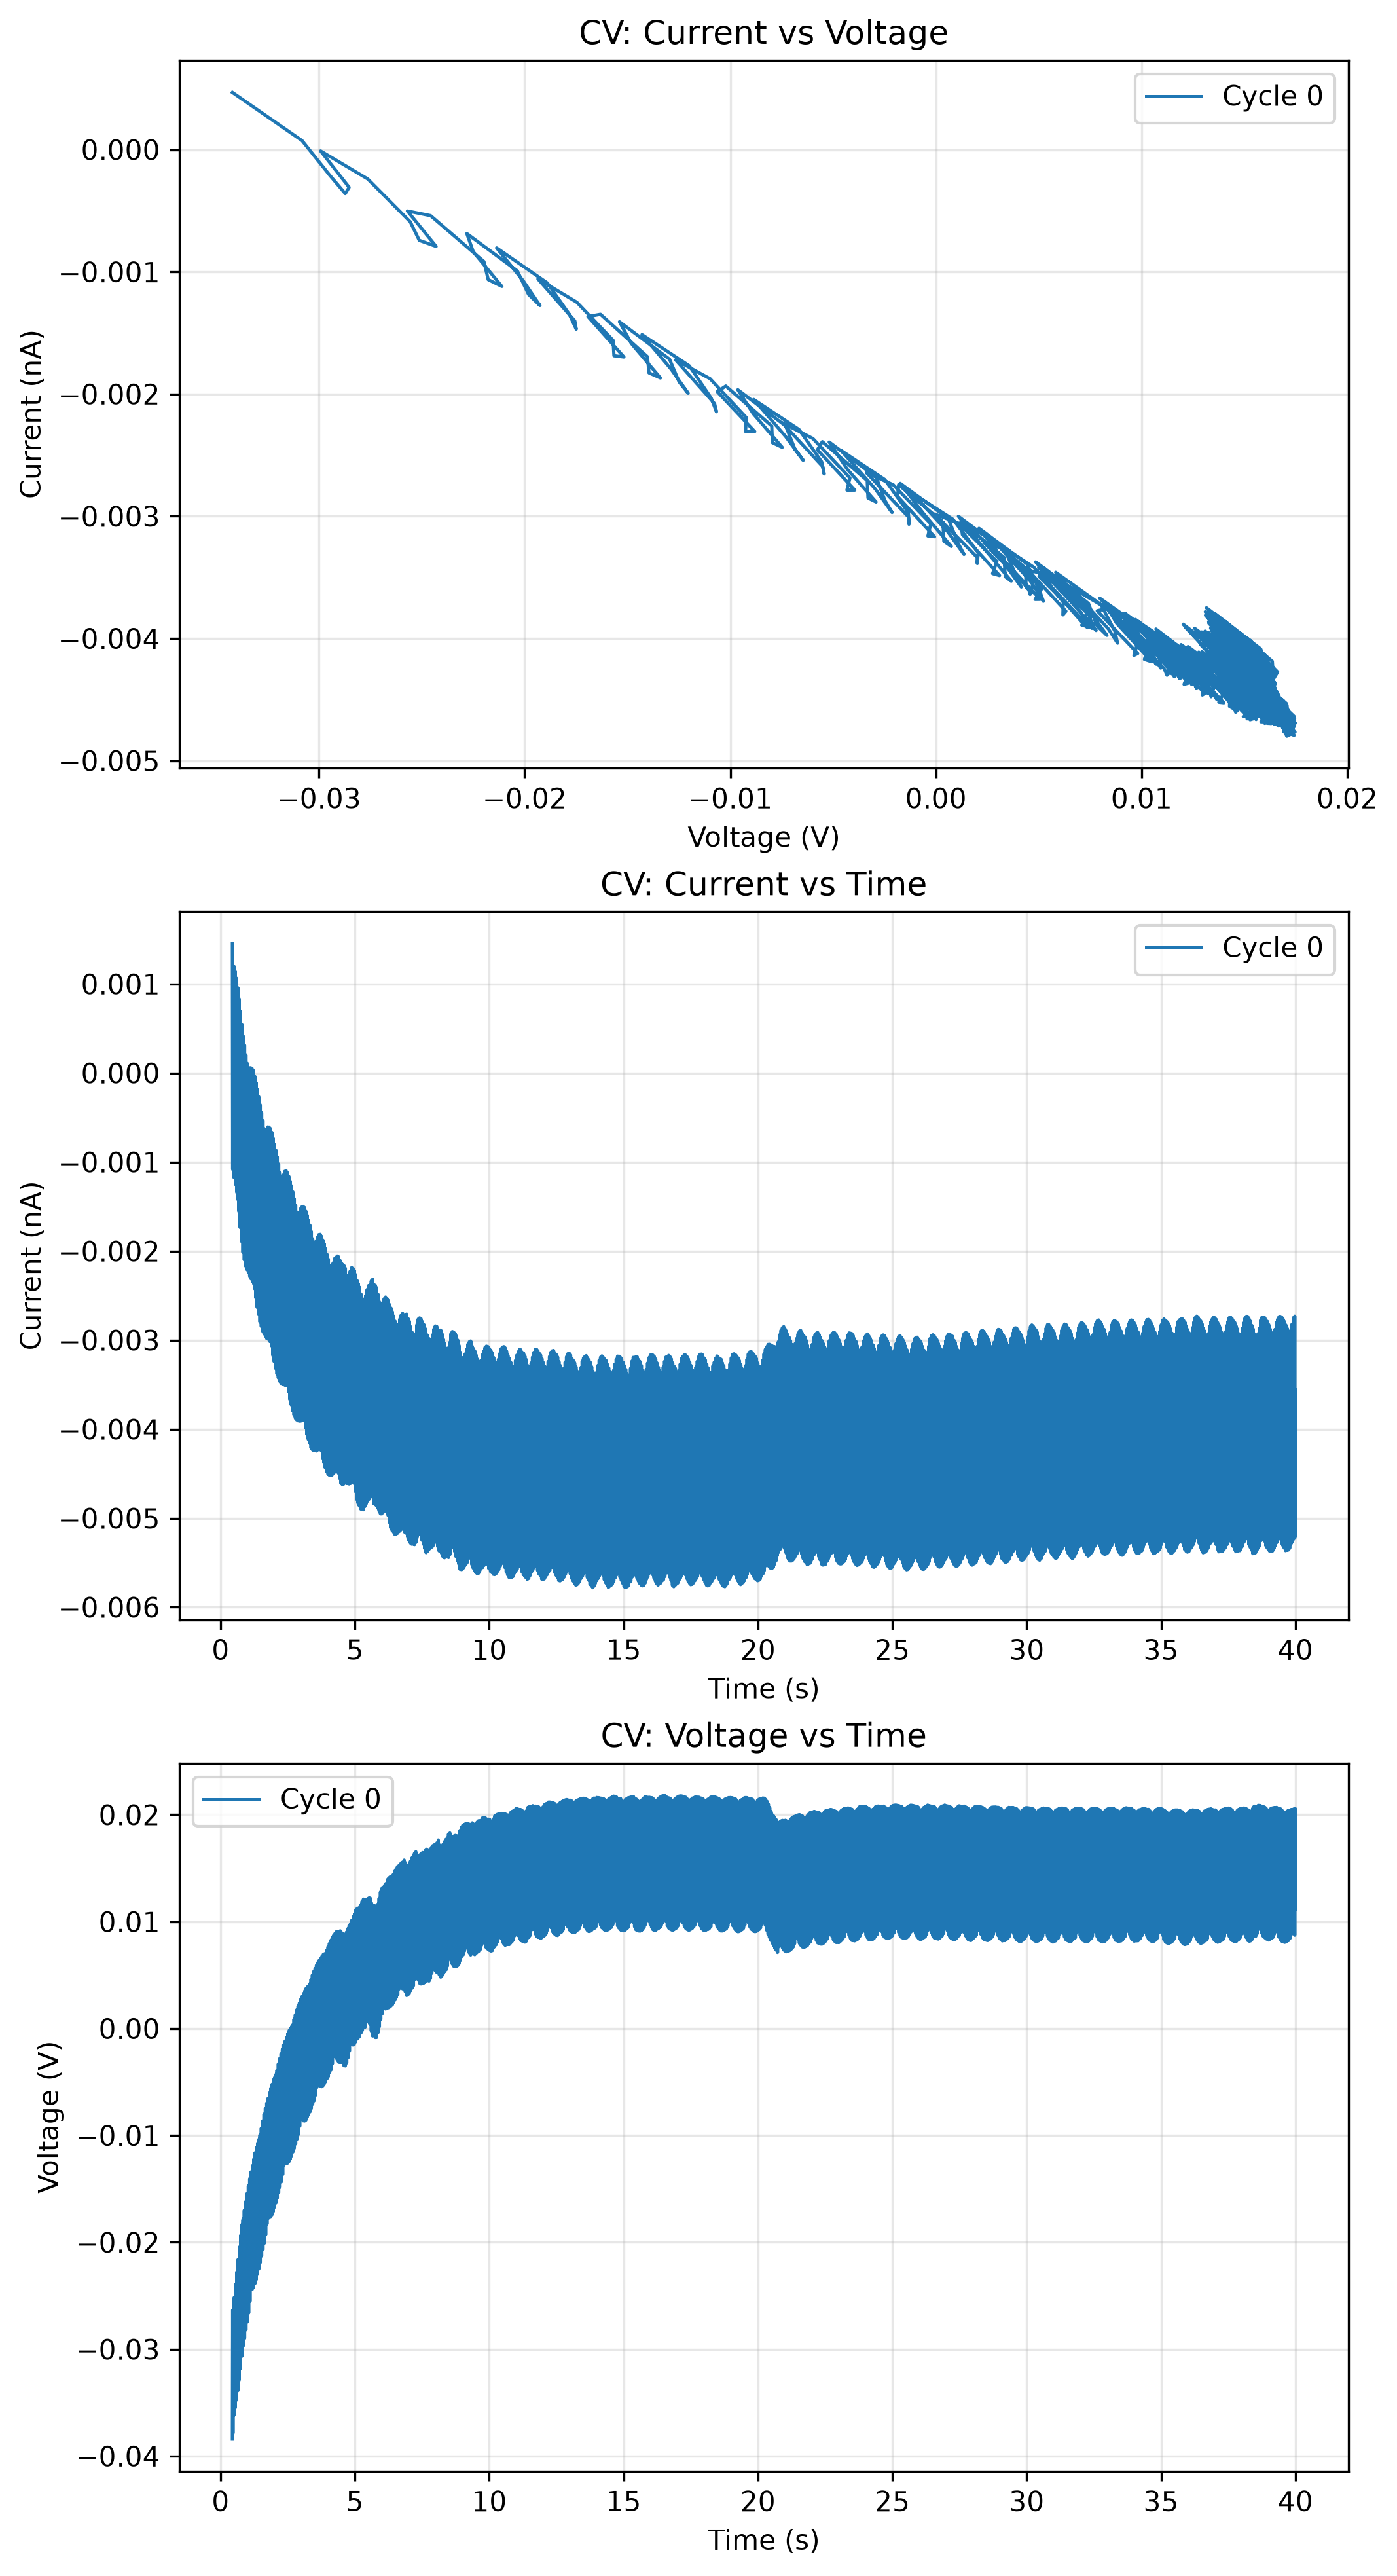

The file beside this chart, header and first rows:
0, 0, 0, 0, 0
Voltage [V], Current [A], Time [s], Power [W], Cycle
-0.03842, 1.4501611717010476e-12, 0.4424, -5.570941060050941e-14, 0
-0.02634, -1.083274637526943e-12, 0.4525, 2.853526423881411e-14, 0
-0.03788, 1.0373959720769155e-12, 0.4625, -3.9292621110503286e-14, 0
-0.02794, -2.1971407169769225e-13, 0.4726, 6.137715896859624e-15, 0
-0.02837, -7.609317364577761e-13, 0.4826, 2.1586547997532193e-14, 0
-0.03617, 1.2019601893648035e-12, 0.4927, -4.3475260753098574e-14, 0
-0.02519, -1.1748047196516453e-12, 0.5027, 2.959143527044704e-14, 0
-0.03614, 7.94802103906006e-13, 0.5128, -2.8724940423282665e-14, 0
-0.02712, -2.472083139321707e-13, 0.5229, 6.703126286983979e-15, 0
-0.02673, -9.703416455758562e-13, 0.5329, 2.5939335138851523e-14, 0
-0.0355, 1.1421551638496341e-12, 0.543, -4.0545241696031925e-14, 0
-0.02394, -1.2506539857556898e-12, 0.553, 2.9939345750935964e-14, 0
-0.03429, 5.359253080379489e-13, 0.563, -1.8374948645790107e-14, 0
-0.02623, -2.745018838970492e-13, 0.5731, 7.201129796458736e-15, 0
-0.02509, -1.1865531343926983e-12, 0.5832, 2.976768269025237e-14, 0
-0.03475, 1.0644888833247212e-12, 0.5932, -3.6994529533231287e-14, 0
-0.02278, -1.340724948596661e-12, 0.6033, 3.054459277257707e-14, 0
-0.03223, 2.4287191181804335e-13, 0.6134, -7.82728241967077e-15, 0
-0.0255, -2.9429407587093503e-13, 0.6234, 7.504869902376544e-15, 0
-0.02351, -1.3827717183084731e-12, 0.6334, 3.251293175364647e-14, 0
-0.03388, 9.569200900422237e-13, 0.6435, -3.241804908333975e-14, 0
-0.02162, -1.424200275941534e-12, 0.6535, 3.0784155912996776e-14, 0
-0.03022, -4.6319579980391365e-14, 0.6636, 1.39976899643225e-15, 0
-0.02486, -3.0006522982496675e-13, 0.6737, 7.459953121432505e-15, 0
-0.02204, -1.5563182253347518e-12, 0.6837, 3.429660998738722e-14, 0
-0.03289, 8.336975857933804e-13, 0.6938, -2.7423167336108327e-14, 0
-0.02044, -1.5041717871255855e-12, 0.7038, 3.07479401490795e-14, 0
-0.02805, -3.439399643995894e-13, 0.7139, 9.646570367287492e-15, 0
-0.02433, -2.9429407587093503e-13, 0.7239, 7.159582140709035e-15, 0
-0.02054, -1.7369156243493555e-12, 0.734, 3.567536521139612e-14, 0
-0.03182, 6.912090799900128e-13, 0.744, -2.199092751887838e-14, 0
-0.01933, -1.5649748207405278e-12, 0.7541, 3.0254578666014607e-14, 0
-0.02596, -6.319272904432849e-13, 0.7641, 1.64041169561959e-14, 0
-0.02393, -2.720339687019291e-13, 0.7742, 6.510528403269073e-15, 0
-0.01913, -1.89184670533471e-12, 0.7843, 3.618824876186155e-14, 0
-0.03066, 5.433453708660052e-13, 0.7943, -1.6657604650512074e-14, 0
-0.01833, -1.607227914125764e-12, 0.8043, 2.9453683544524445e-14, 0
-0.02397, -8.906141340907225e-13, 0.8144, 2.1350424934570587e-14, 0
-0.02364, -2.4997999547096694e-13, 0.8244, 5.909648918952813e-15, 0
-0.01788, -2.0150693180037704e-12, 0.8345, 3.603329820976637e-14, 0
-0.0297, 4.153497207629031e-13, 0.8446, -1.2336884647208908e-14, 0
-0.01773, -1.5910155137799364e-12, 0.8546, 2.821443862721703e-14, 0
-0.02253, -1.0852814957482138e-12, 0.8647, 2.4453210135454942e-14, 0
-0.02379, -1.74542983690483e-13, 0.8747, 4.151790106404064e-15, 0
-0.017, -2.098756064772278e-12, 0.8848, 3.5678987954195995e-14, 0
-0.02899, 3.1167538168397346e-13, 0.8948, -9.034249750729085e-15, 0
-0.01732, -1.5528846654747075e-12, 0.9049, 2.689399495785917e-14, 0
-0.02119, -1.2679673934076763e-12, 0.9149, 2.6864307045836617e-14, 0
-0.02405, -9.539595404849804e-14, 0.925, 2.29428274608274e-15, 0
-0.0162, -2.1691977641208338e-12, 0.9351, 3.514184106254052e-14, 0
-0.02818, 2.0367265003446572e-13, 0.9451, -5.7401712012143695e-15, 0
-0.01689, -1.5101381516807733e-12, 0.9552, 2.550295443054004e-14, 0
-0.01985, -1.4462542491724961e-12, 0.9652, 2.870366802837515e-14, 0
-0.02434, -1.9427390130096443e-14, 0.9753, 4.728523627308386e-16, 0
-0.01544, -2.208532618938608e-12, 0.9853, 3.4110343105227596e-14, 0
-0.02745, 1.0700607880245044e-13, 0.9954, -2.937154315415474e-15, 0
-0.01654, -1.4525406702090016e-12, 1.005, 2.4020799606416105e-14, 0
-0.01857, -1.6239228928585647e-12, 1.015, 3.0164091902846405e-14, 0
-0.02449, 3.596251172289372e-14, 1.026, -8.806420899569421e-16, 0
... 3,877 more rows
